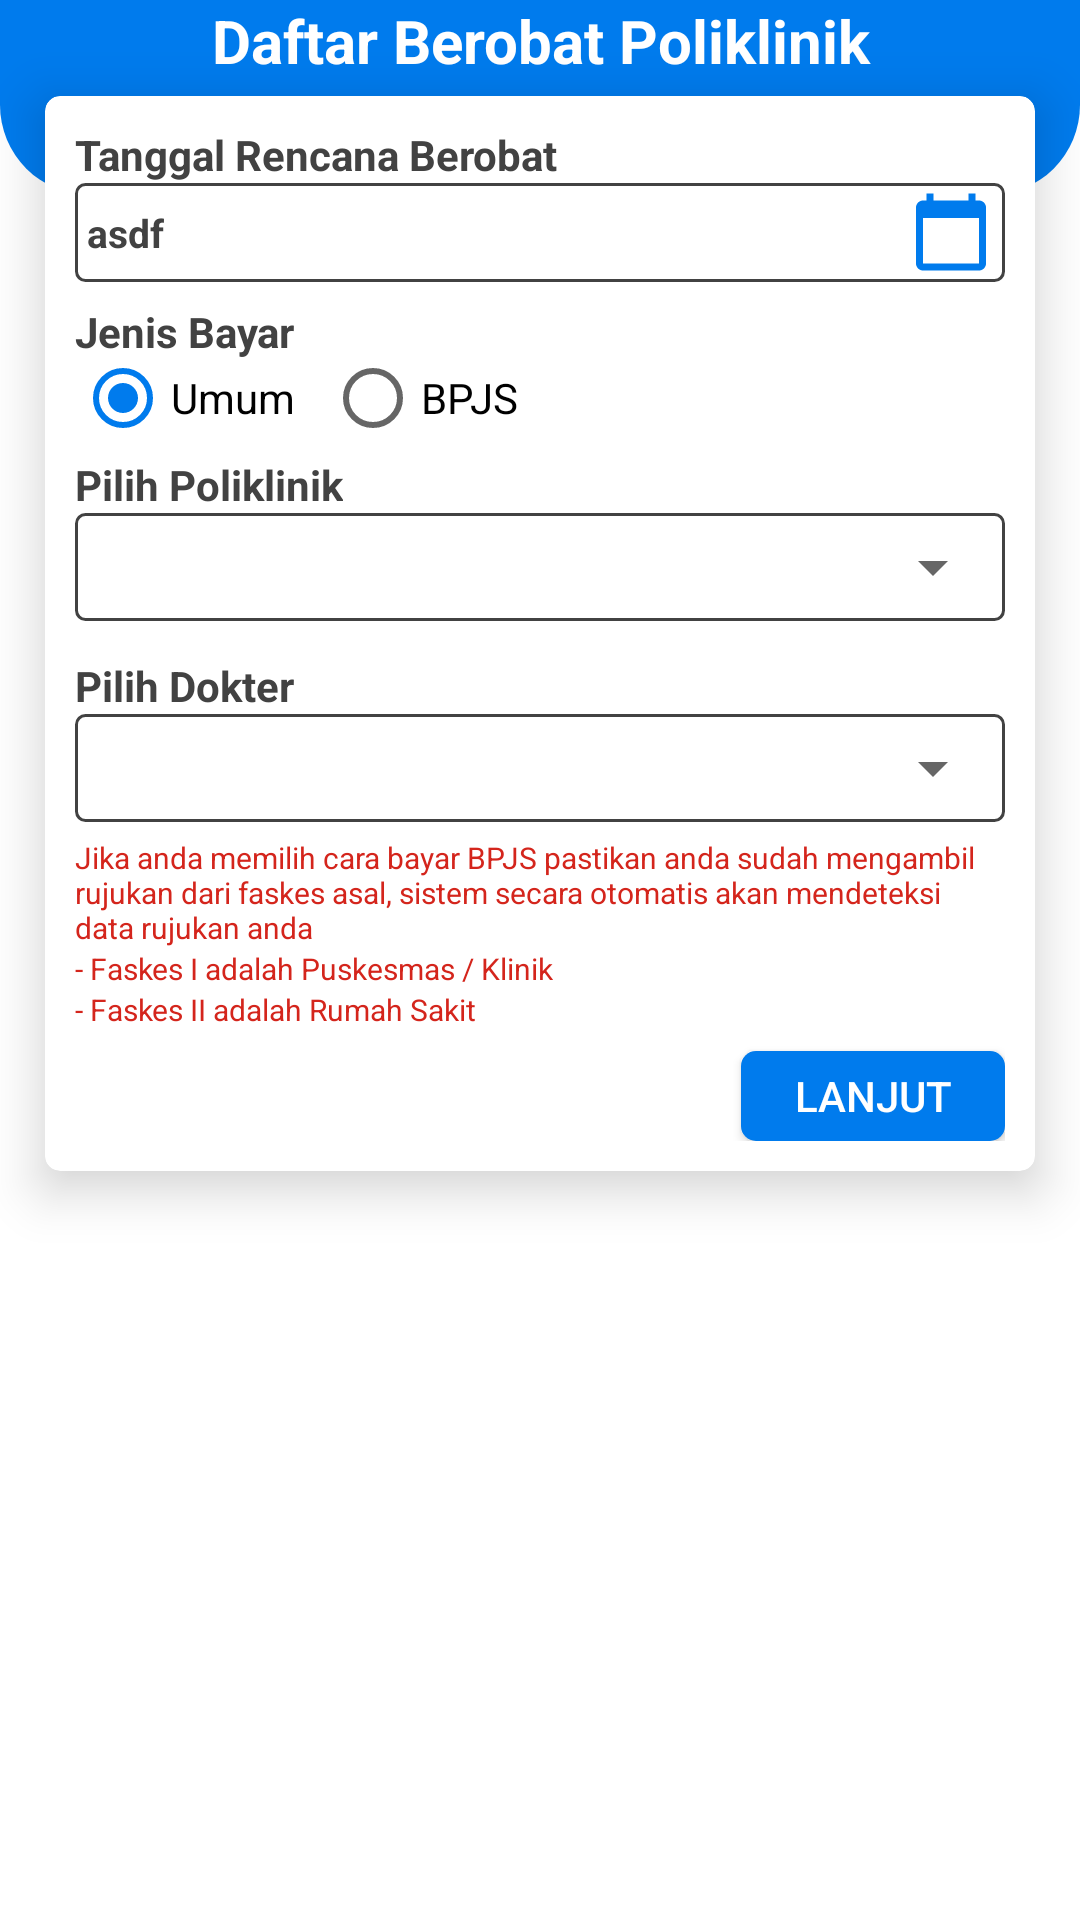

This screen was rendered from an Android layout file. Write that file and the resources it references.
<!-- AndroidManifest.xml: application theme Theme.Simrs -->
<!-- res/layout/fragment_daftar_poli.xml -->
<?xml version="1.0" encoding="utf-8"?>
<RelativeLayout xmlns:android="http://schemas.android.com/apk/res/android"
    xmlns:tools="http://schemas.android.com/tools"
    xmlns:app="http://schemas.android.com/apk/res-auto"
    android:layout_width="match_parent"
    android:layout_height="match_parent"
    tools:context=".fragments.DaftarPoliFragment">

    <RelativeLayout
        android:layout_width="match_parent"
        android:layout_height="65dp"
        android:background="@drawable/bg_up_home">
    </RelativeLayout>

    <TextView
        android:id="@+id/tv_title_daftar_poli"
        android:layout_width="match_parent"
        android:layout_height="wrap_content"
        android:gravity="center"
        android:text="Daftar Berobat Poliklinik"
        android:textColor="#FFFFFF"
        android:textSize="20sp"
        android:textStyle="bold" />

    <androidx.cardview.widget.CardView
        android:layout_below="@id/tv_title_daftar_poli"
        android:layout_marginTop="5dp"
        android:layout_width="match_parent"
        android:layout_height="wrap_content"
        app:cardElevation="10dp"
        app:cardCornerRadius="5dp"
        android:layout_marginLeft="15dp"
        android:layout_marginRight="15dp">

        <LinearLayout
            android:padding="10dp"
            android:layout_width="match_parent"
            android:layout_height="wrap_content"
            android:orientation="vertical">

            <TextView
                android:layout_width="wrap_content"
                android:layout_height="wrap_content"
                android:text="Tanggal Rencana Berobat"
                android:textStyle="bold"
                android:textColor="#424242"/>

            <EditText
                android:id="@+id/et_pilih_tgl"
                android:layout_width="match_parent"
                android:layout_height="33dp"
                android:background="@drawable/bg_edittext"
                android:drawableRight="@drawable/ic_date"
                android:enabled="true"
                android:focusable="false"
                android:paddingLeft="4dp"
                android:paddingRight="4dp"
                android:textColor="#424242"
                android:textSize="13sp"
                android:text="asdf"
                android:textStyle="bold"/>

            <TextView
                android:layout_marginTop="7dp"
                android:layout_width="wrap_content"
                android:layout_height="wrap_content"
                android:text="Jenis Bayar"
                android:textStyle="bold"
                android:textColor="#424242"/>

            <RadioGroup
                android:id="@+id/rg_jenis_bayar"
                android:layout_width="wrap_content"
                android:layout_height="25dp"
                android:orientation="horizontal">

                <RadioButton
                    android:checked="true"
                    android:id="@+id/rb_umum"
                    android:layout_width="wrap_content"
                    android:layout_height="wrap_content"
                    android:text="Umum"/>

                <RadioButton
                    android:id="@+id/rb_bpjs"
                    android:layout_marginLeft="10dp"
                    android:layout_width="wrap_content"
                    android:layout_height="wrap_content"
                    android:text="BPJS"/>
            </RadioGroup>

            <LinearLayout
                android:id="@+id/ly_rujukan"
                android:visibility="gone"
                android:layout_width="match_parent"
                android:layout_height="wrap_content"
                android:orientation="vertical">

                <TextView
                    android:layout_marginTop="7dp"
                    android:layout_width="wrap_content"
                    android:layout_height="wrap_content"
                    android:text="Asal Rujukan"
                    android:textStyle="bold"
                    android:textColor="#424242"/>

                <LinearLayout
                    android:layout_width="match_parent"
                    android:layout_height="36dp"
                    android:background="@drawable/bg_edittext"
                    android:layout_marginBottom="5dp">

                    <Spinner
                        android:id="@+id/sp_rujukan"
                        android:layout_width="match_parent"
                        android:layout_height="36dp"
                        tools:listitem="@layout/custom_spinner_poliklinik"/>
                </LinearLayout>
            </LinearLayout>

            <TextView
                android:layout_marginTop="7dp"
                android:layout_width="wrap_content"
                android:layout_height="wrap_content"
                android:text="Pilih Poliklinik"
                android:textStyle="bold"
                android:textColor="#424242"/>

            <LinearLayout
                android:layout_width="match_parent"
                android:layout_height="36dp"
                android:background="@drawable/bg_edittext"
                android:layout_marginBottom="5dp">

                <Spinner
                    android:id="@+id/sp_poliklinik"
                    android:layout_width="match_parent"
                    android:layout_height="36dp"
                    tools:listitem="@layout/custom_spinner_poliklinik"/>

            </LinearLayout>

            <TextView
                android:layout_marginTop="7dp"
                android:layout_width="wrap_content"
                android:layout_height="wrap_content"
                android:text="Pilih Dokter"
                android:textStyle="bold"
                android:textColor="#424242"/>

            <LinearLayout
                android:layout_width="match_parent"
                android:layout_height="36dp"
                android:background="@drawable/bg_edittext"
                android:layout_marginBottom="5dp">

                <Spinner
                    android:id="@+id/sp_dokter"
                    android:layout_width="match_parent"
                    android:layout_height="36dp"
                    tools:listitem="@layout/custom_spinner_poliklinik"/>
            </LinearLayout>

            <TextView
                android:layout_width="wrap_content"
                android:layout_height="wrap_content"
                android:text="Jika anda memilih cara bayar BPJS pastikan anda sudah mengambil rujukan dari faskes asal, sistem secara otomatis akan mendeteksi data rujukan anda"
                android:textSize="10sp"
                android:textColor="#D4251C"/>

            <TextView
                android:layout_width="wrap_content"
                android:layout_height="wrap_content"
                android:text="- Faskes I adalah Puskesmas / Klinik"
                android:textSize="10sp"
                android:textColor="#D4251C"/>

            <TextView
                android:layout_width="wrap_content"
                android:layout_height="wrap_content"
                android:text="- Faskes II adalah Rumah Sakit"
                android:textSize="10sp"
                android:textColor="#D4251C"/>

            <androidx.appcompat.widget.AppCompatButton
                android:id="@+id/btn_lanjut_poliklinik"
                android:layout_width="wrap_content"
                android:layout_height="30dp"
                android:layout_gravity="right"
                android:layout_marginTop="7dp"
                android:background="@drawable/bg_button_daftar_poliklinik"
                android:text="Lanjut"
                android:textColor="@color/white" />
        </LinearLayout>
    </androidx.cardview.widget.CardView>

    <ProgressBar
        android:id="@+id/pb_daftar_poli"
        android:layout_width="80dp"
        android:layout_height="80dp"
        android:layout_centerInParent="true"
        android:layout_gravity="center"
        android:background="@drawable/bg_progress_bar"
        android:indeterminate="true"
        android:indeterminateTint="@color/white"
        android:padding="5dp"
        android:visibility="gone" />

</RelativeLayout>
<!-- res/layout/custom_spinner_poliklinik.xml (included above) -->
<?xml version="1.0" encoding="utf-8"?>
<LinearLayout xmlns:android="http://schemas.android.com/apk/res/android"
    android:orientation="vertical"
    android:layout_width="match_parent"
    android:layout_height="wrap_content">

    <LinearLayout
        android:layout_width="match_parent"
        android:layout_height="wrap_content"
        android:orientation="vertical"
        android:padding="9dp">

        <TextView
            android:id="@+id/tv_nm_poli_show"
            android:layout_width="wrap_content"
            android:layout_height="wrap_content"
            android:text="XXXXXXX"
            android:textStyle="bold"
            android:textColor="#424242"
            android:textSize="13sp"/>

    </LinearLayout>

</LinearLayout>
<!-- resources referenced by this layout -->
<resources>
  <color name="white">#FFFFFFFF</color>
  <!-- drawable bg_button_daftar_poliklinik (drawable) -->
  <?xml version="1.0" encoding="utf-8"?>
  <shape
      xmlns:android="http://schemas.android.com/apk/res/android"
      android:shape="rectangle">
  
      <solid android:color="#007BED"/>
      <corners android:radius="5dp"/>
  
  </shape>
  <!-- drawable bg_edittext (drawable) -->
  <?xml version="1.0" encoding="utf-8"?>
  <shape xmlns:android="http://schemas.android.com/apk/res/android"
      android:shape="rectangle">
  
      <corners android:radius="3dp"/>
      <stroke android:color="#424242" android:width="1dp"/>
  </shape>
  <!-- drawable bg_progress_bar (drawable) -->
  <?xml version="1.0" encoding="utf-8"?>
  <shape xmlns:android="http://schemas.android.com/apk/res/android"
      android:shape="rectangle">
  
      <solid android:color="#007BED"/>
      <corners android:radius="10dp"/>
  
  </shape>
  <!-- drawable bg_up_home (drawable) -->
  <?xml version="1.0" encoding="utf-8"?>
  <shape
      xmlns:android="http://schemas.android.com/apk/res/android"
      android:shape="rectangle">
  
      <solid android:color="#007BED"/>
      <corners android:bottomLeftRadius="30dp"
          android:bottomRightRadius="30dp"/>
  
  </shape>
  <!-- drawable ic_date (drawable) -->
  <vector android:height="28dp" android:tint="#007BED"
      android:viewportHeight="24" android:viewportWidth="24"
      android:width="28dp" xmlns:android="http://schemas.android.com/apk/res/android">
      <path android:fillColor="@android:color/white" android:pathData="M20,3h-1L19,1h-2v2L7,3L7,1L5,1v2L4,3c-1.1,0 -2,0.9 -2,2v16c0,1.1 0.9,2 2,2h16c1.1,0 2,-0.9 2,-2L22,5c0,-1.1 -0.9,-2 -2,-2zM20,21L4,21L4,8h16v13z"/>
  </vector>
  <style name="Theme.Simrs" parent="Theme.MaterialComponents.DayNight.NoActionBar">
          
          <item name="colorPrimary">@color/purple_500</item>
          <item name="colorPrimaryVariant">@color/purple_700</item>
          <item name="colorOnPrimary">@color/white</item>
          
          <item name="colorSecondary">@color/teal_200</item>
          <item name="colorSecondaryVariant">@color/teal_700</item>
          <item name="colorOnSecondary">@color/black</item>
          
          <item name="android:statusBarColor" tools:targetApi="l">?attr/colorPrimaryVariant</item>
          
  
          <item name="bottomSheetDialogTheme">@style/AppBottomSheetDialogTheme</item>
      </style>
  <color name="purple_500">#007BED</color>
  <color name="purple_700">#007BED</color>
  <color name="teal_200">#007BED</color>
  <color name="teal_700">#FF018786</color>
  <color name="black">#FF000000</color>
  <style name="AppBottomSheetDialogTheme" parent="Theme.Design.BottomSheetDialog">
          <item name="bottomSheetStyle">@style/AppModalStyle</item>
      </style>
  <style name="AppModalStyle" parent="Widget.Design.BottomSheet.Modal">
          <item name="android:background">@drawable/custom_bottom_sheet</item>
      </style>
</resources>
